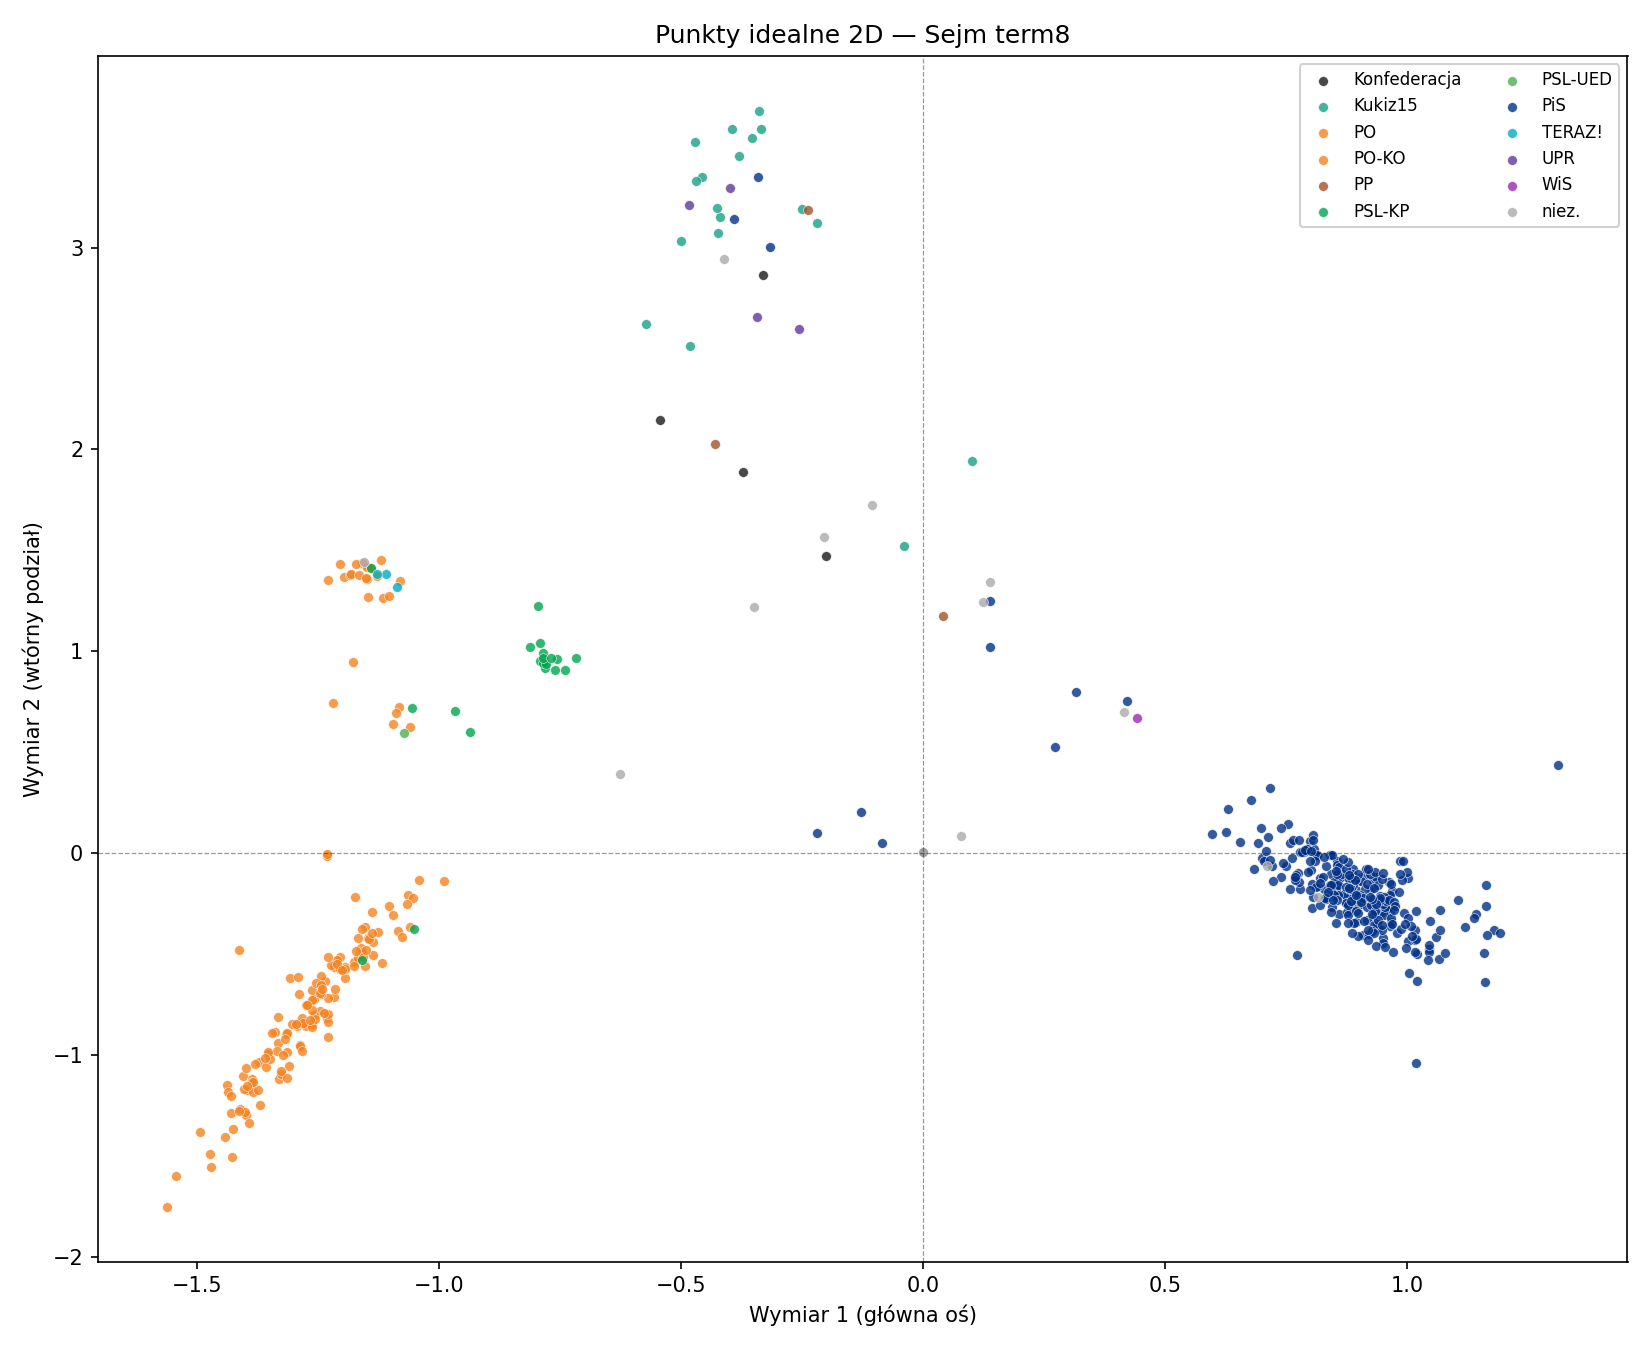

Source data for this figure (header and first rows):
mp_id, club, last_name, dim1, dim2, dim1_sd, dim2_sd, dim1_lo90, dim1_hi90, dim2_lo90, dim2_hi90, rhat
1, PiS, Abramowicz, 0.8004, 0.05917, 0.03371, 0.08148, 0.7464, 0.8573, -0.07874, 0.1903, 1.006
2, PiS, Adamczyk, 0.75, -0.06337, 0.02671, 0.08327, 0.7066, 0.7942, -0.2006, 0.07323, 1.009
3, PO-KO, Ajchler, -1.063, -0.206, 0.0221, 0.07015, -1.1, -1.027, -0.3215, -0.09291, 1.003
4, niez., Andruszkiewicz, 0.1249, 1.245, 0.009611, 0.03532, 0.1099, 0.141, 1.187, 1.303, 1.025
5, PiS, Andzel, 0.9512, -0.4193, 0.0467, 0.1231, 0.8743, 1.029, -0.626, -0.218, 1.015
6, Kukiz15, Apel, -0.5714, 2.622, 0.01378, 0.05375, -0.5942, -0.5487, 2.534, 2.711, 1.004
7, PiS, Arciszewska-Mielewczyk, 0.9393, -0.3694, 0.04519, 0.121, 0.8683, 1.018, -0.5729, -0.1769, 1.013
8, PiS, Ardanowski, 0.8793, -0.1179, 0.03711, 0.09879, 0.8206, 0.9427, -0.2815, 0.04164, 1.016
9, PiS, Arent, 0.9656, -0.2769, 0.04702, 0.1191, 0.8887, 1.045, -0.4763, -0.08958, 1.021
10, PO-KO, Arłukowicz, -1.27, -0.7487, 0.03535, 0.108, -1.329, -1.214, -0.9331, -0.576, 1.009
11, PO-KO, Arndt, -1.313, -0.9849, 0.03395, 0.1171, -1.37, -1.259, -1.181, -0.7972, 1.013
12, PiS, Ast, 0.9096, -0.4065, 0.04269, 0.1171, 0.8436, 0.984, -0.6, -0.2132, 1.006
13, PO-KO, Augustyn, -1.542, -1.602, 0.06013, 0.1962, -1.643, -1.446, -1.933, -1.285, 1.027
14, PO-KO, Augustynowska, -1.083, 0.7218, 0.01991, 0.04669, -1.115, -1.05, 0.6438, 0.7951, 1.005
15, PO-KO, Aziewicz, -1.137, -0.442, 0.02285, 0.07593, -1.175, -1.1, -0.5682, -0.3191, 1.004
16, PiS, Babalski, 0.8044, -0.2714, 0.03055, 0.09009, 0.7553, 0.8563, -0.4219, -0.1248, 1.006
17, niez., Babiarz, 0.7118, -0.06335, 0.02453, 0.07457, 0.6724, 0.7529, -0.186, 0.05955, 1.005
18, PiS, Babinetz, 1.02, -0.4987, 0.0565, 0.1354, 0.9342, 1.117, -0.724, -0.2818, 1.027
19, Kukiz15, Bakun, -0.2502, 3.19, 0.01351, 0.0875, -0.2721, -0.2278, 3.054, 3.336, 1.008
20, PO-KO, Bańkowski, -1.316, -0.8967, 0.03554, 0.1115, -1.376, -1.259, -1.083, -0.717, 1.024
21, PiS, Bartosik, 0.9648, -0.2869, 0.05135, 0.1221, 0.8846, 1.055, -0.4916, -0.08941, 1.036
22, PiS, Bartuś, 1.066, -0.5258, 0.06682, 0.1519, 0.9657, 1.182, -0.7831, -0.285, 1.077
23, PiS, Baszko, -0.2189, 0.1016, 0.006974, 0.02828, -0.2304, -0.2074, 0.05489, 0.1478, 1.025
24, PiS, Bąk, 0.985, -0.03975, 0.05078, 0.09327, 0.9088, 1.074, -0.1975, 0.1108, 1.027
25, PSL-KP, Bejda, -0.7831, 0.9489, 0.01272, 0.03863, -0.8041, -0.7624, 0.8853, 1.013, 1.014
26, PiS, Bernacki, 0.8882, -0.2557, 0.04046, 0.1094, 0.8238, 0.9572, -0.4381, -0.07787, 1.011
27, PO-KO, Białkowska, -1.261, -0.8486, 0.03364, 0.1147, -1.317, -1.206, -1.04, -0.6607, 1.018
28, PiS, Bielecki, 0.9512, -0.2544, 0.04502, 0.1204, 0.8806, 1.028, -0.4589, -0.05921, 1.019
29, PSL-KP, Biernacki, -1.158, -0.53, 0.02465, 0.08335, -1.199, -1.118, -0.6682, -0.3945, 1.015
30, PiS, Biernat, 0.9619, -0.2701, 0.04707, 0.1221, 0.8885, 1.046, -0.4798, -0.07718, 1.029
31, PiS, Błaszczak, 0.9388, -0.3533, 0.04448, 0.119, 0.8682, 1.013, -0.5546, -0.1596, 1.009
32, niez., Błeńska, -0.2051, 1.567, 0.008111, 0.03361, -0.2182, -0.1916, 1.512, 1.622, 1.004
33, PiS, Bogucki, 0.7006, -0.02293, 0.02283, 0.07398, 0.6637, 0.7396, -0.1456, 0.09869, 1.012
34, PO-KO, Borowczak, -1.293, -0.8584, 0.03492, 0.1207, -1.352, -1.239, -1.06, -0.6703, 1.012
35, PiS, Borowiak, 1.001, -0.4355, 0.05302, 0.1327, 0.9196, 1.093, -0.6578, -0.2204, 1.021
36, PiS, Borowiec, 0.929, -0.1335, 0.0467, 0.1084, 0.8574, 1.009, -0.3156, 0.04302, 1.015
37, UPR, Zielińska, -0.4828, 3.209, 0.01418, 0.07633, -0.5062, -0.4597, 3.088, 3.337, 1.01
38, PiS, Borys-Szopa, 1.016, -0.4302, 0.05982, 0.1404, 0.9281, 1.121, -0.677, -0.2122, 1.03
39, PO-KO, Brejza, -1.085, -0.3843, 0.02341, 0.07574, -1.124, -1.047, -0.5109, -0.2632, 1.01
40, PiS, Brudziński, 0.8947, -0.1828, 0.04401, 0.1131, 0.8246, 0.9693, -0.3757, -0.003078, 1.009
41, Kukiz15, Brynkus, -0.2182, 3.119, 0.01158, 0.07895, -0.2371, -0.199, 2.997, 3.256, 1.015
42, PiS, Bubula, 0.7169, 0.3217, 0.02348, 0.05742, 0.6792, 0.7565, 0.2248, 0.4132, 1.005
43, PiS, Buczak, 0.9534, -0.2214, 0.04971, 0.1171, 0.8789, 1.041, -0.4203, -0.03925, 1.036
44, PiS, Buda, 0.8297, -0.1776, 0.0321, 0.09632, 0.7782, 0.8833, -0.3384, -0.02297, 1.006
45, PO-KO, Budka, -1.194, -0.6193, 0.02773, 0.0936, -1.24, -1.148, -0.7733, -0.4666, 1.014
46, PO-KO, Bukiewicz, -1.287, -0.842, 0.0381, 0.128, -1.351, -1.225, -1.061, -0.6404, 1.009
47, PiS, Burzyńska, 0.9466, -0.2968, 0.04547, 0.1221, 0.8745, 1.024, -0.5035, -0.1032, 1.018
48, PO-KO, Chmiel, -1.194, -0.5638, 0.02724, 0.08786, -1.239, -1.15, -0.709, -0.4216, 1.002
49, PiS, Chmielowiec, 0.8558, -0.04134, 0.03586, 0.09025, 0.8001, 0.9182, -0.1939, 0.1034, 1.01
50, Kukiz15, Chrobak, -0.4199, 3.149, 0.01356, 0.07385, -0.4423, -0.3977, 3.031, 3.273, 1.008
51, PiS, Chruszcz, 0.1382, 1.249, 0.009975, 0.03633, 0.1228, 0.155, 1.189, 1.309, 1.019
52, PO-KO, Chybicka, -1.404, -1.105, 0.04167, 0.145, -1.473, -1.336, -1.35, -0.8762, 1.011
53, PO-KO, Cichoń, -1.23, -0.7162, 0.02954, 0.09714, -1.279, -1.182, -0.8793, -0.5615, 1.005
54, PiS, Cieślak, 0.8013, -0.08539, 0.03131, 0.09122, 0.751, 0.8542, -0.2363, 0.06253, 1.01
55, PO-KO, Cieśliński, -1.153, -0.5592, 0.02555, 0.08896, -1.196, -1.112, -0.7073, -0.4153, 1.013
56, PO-KO, Cimoszewicz, -1.396, -1.172, 0.04981, 0.1589, -1.484, -1.319, -1.441, -0.9229, 1.037
57, PiS, Cymański, 0.7677, -0.1202, 0.02676, 0.08466, 0.7241, 0.8129, -0.2613, 0.01868, 1.012
58, PO-KO, Cyrański, -1.08, 1.35, 0.01803, 0.04917, -1.11, -1.05, 1.268, 1.428, 1.008
59, PiS, Czabański, 1.045, -0.4773, 0.0616, 0.1442, 0.9486, 1.154, -0.7236, -0.2519, 1.042
60, PiS, Czarnecki, 0.7877, 0.00645, 0.02944, 0.08304, 0.7412, 0.837, -0.1312, 0.1411, 1.006
... 445 more rows
